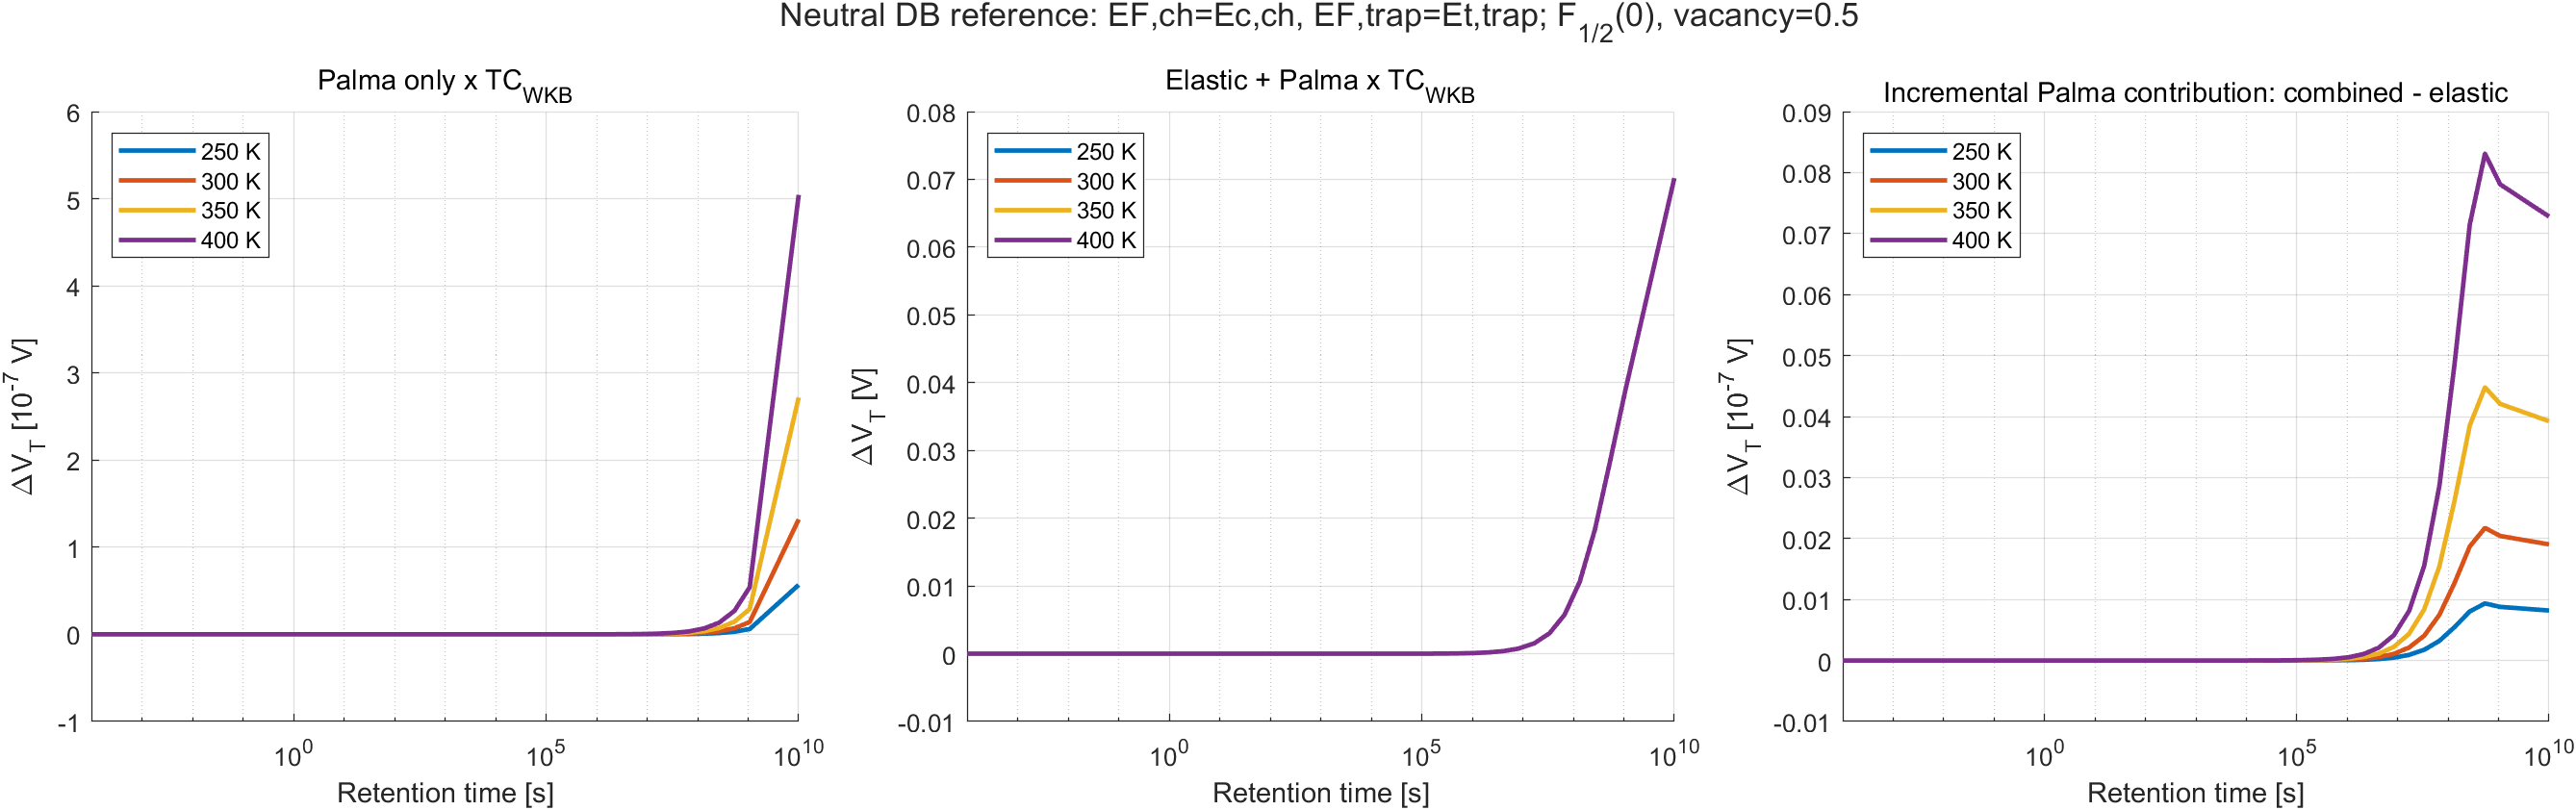

The data file committed next to this chart (first rows):
Temperature_K, Time_s, ElasticOnly_VtLoss_V, PalmaOnly_VtLoss_V, ElasticPlusPalma_VtLoss_V, IncrementalPalma_VtLoss_V
250, 1e-11, 0, 0, 0, 0
250, 1e-09, 0, 0, 0, 0
250, 1e-08, 0, 0, 0, 0
250, 1e-07, 5.10702591327572e-15, 0, 5.10702591327572e-15, 0
250, 1e-06, 1.77635683940025e-15, 0, 1.77635683940025e-15, 0
250, 1e-05, -1.95399252334028e-14, 0, -1.95399252334028e-14, 0
250, 0.0001, -7.54951656745106e-15, 0, -7.54951656745106e-15, 0
250, 0.001, 7.92699239582362e-14, 0, 7.92699239582362e-14, 0
250, 0.01, 9.15711950710829e-13, 0, 9.15711950710829e-13, 0
250, 0.1, 9.32232069317251e-12, 0, 9.32232069317251e-12, 0
250, 0.2, 1.86017867775945e-11, 0, 1.86017867775945e-11, 0
250, 0.5, 4.65372185232127e-11, 0, 4.65372185232127e-11, 0
250, 1, 9.31001942205967e-11, 0, 9.30959753731031e-11, -4.21884749357559e-15
250, 2, 1.86196835727515e-10, 5.10702591327572e-15, 1.86198167995144e-10, 1.33226762955019e-15
250, 4, 3.72401887105411e-10, 1.33226762955019e-15, 3.72398334391733e-10, -3.5527136788005e-15
250, 8, 7.44819983466982e-10, 8.21565038222616e-15, 7.44825090492895e-10, 5.10702591327572e-15
250, 16, 1.48967571611536e-09, 8.88178419700125e-16, 1.48970169533413e-09, 2.59792187762287e-14
250, 32, 2.97937940985094e-09, -2.48689957516035e-14, 2.97938873572434e-09, 9.32587340685131e-15
250, 64, 5.95876659126304e-09, -7.54951656745106e-15, 5.95875437880977e-09, -1.22124532708767e-14
250, 128, 1.19175591617449e-08, 3.33066907387547e-15, 1.191754783747e-08, -1.13242748511766e-14
250, 256, 2.38351272052739e-08, -3.35287353436797e-14, 2.38351431924855e-08, 1.59872115546023e-14
250, 512, 4.76702559648601e-08, -5.99520433297585e-15, 4.76702501917003e-08, -5.77315972805081e-15
250, 1024, 9.53404653003531e-08, -2.04281036531029e-14, 9.53404701853344e-08, 4.88498130835069e-15
250, 2048, 1.90680681688704e-07, -1.99840144432528e-15, 1.90680681244615e-07, -4.44089209850063e-16
250, 4096, 3.81360403700626e-07, 9.54791801177635e-15, 3.81360420576016e-07, 1.68753899743024e-14
250, 8192, 7.62716885427395e-07, 3.10862446895044e-14, 7.62716926061557e-07, 4.06341627012807e-14
250, 16384, 1.52541803521977e-06, 7.8159700933611e-14, 1.52541814402163e-06, 1.08801856413265e-13
250, 32768, 3.05077306639312e-06, 1.82520665248376e-13, 3.05077324935787e-06, 1.82964754458226e-13
250, 65536, 6.10129413036731e-06, 3.53272966435725e-13, 6.10129450651087e-06, 3.76143560743003e-13
250, 131072, 1.22015802870301e-05, 7.18536341537401e-13, 1.2201581018445e-05, 7.31414928623053e-13
250, 262144, 2.43991294075485e-05, 1.48481227313368e-12, 2.43991308928049e-05, 1.48525636234353e-12
250, 524288, 4.87821401031763e-05, 2.95963253904574e-12, 4.87821430883439e-05, 2.98516766861212e-12
250, 1048576, 9.74998542908612e-05, 5.92925708531311e-12, 9.74998602161214e-05, 5.92526028242446e-12
250, 2097152, 0.0001947, 1.18942633520192e-11, 0.0001947, 1.18427490036765e-11
250, 4194304, 0.0003885, 2.37907471500876e-11, 0.0003885, 2.35726993480512e-11
250, 8388608, 0.0007728, 4.76427786111344e-11, 0.0007728, 4.66322536141206e-11
250, 16777216, 0.00153, 9.52751211258374e-11, 0.00153, 9.13715769712553e-11
250, 33554432, 0.002996, 1.90581328496364e-10, 0.002996, 1.7523738016223e-10
250, 67108864, 0.005752, 3.81183085096382e-10, 0.005752, 3.22547544229224e-10
250, 134217728, 0.01063, 7.62394813946798e-10, 0.01063, 5.4833937390697e-10
250, 268435456, 0.01835, 1.524834924993e-09, 0.01835, 8.05178590468358e-10
250, 536870912, 0.02846, 3.04967984199322e-09, 0.02846, 9.35824084891124e-10
250, 1073741824, 0.03889, 6.09939254658798e-09, 0.03889, 8.7916074420491e-10
250, 10000000000, 0.07018, 5.68050839699907e-08, 0.07018, 8.19720735734109e-10
300, 1e-11, 0, 0, 0, 0
300, 1e-09, 0, 0, 0, 0
300, 1e-08, 0, 0, 0, 0
300, 1e-07, 5.10702591327572e-15, 0, 5.10702591327572e-15, 0
300, 1e-06, 1.77635683940025e-15, 0, 1.77635683940025e-15, 0
300, 1e-05, -1.95399252334028e-14, 0, -1.95399252334028e-14, 0
300, 0.0001, -7.54951656745106e-15, 0, -7.54951656745106e-15, 0
300, 0.001, 7.92699239582362e-14, 0, 7.92699239582362e-14, 0
300, 0.01, 9.15711950710829e-13, 0, 9.15711950710829e-13, 0
300, 0.1, 9.32232069317251e-12, 0, 9.32232069317251e-12, 0
300, 0.2, 1.86017867775945e-11, 0, 1.86017867775945e-11, 0
300, 0.5, 4.65372185232127e-11, 0, 4.65372185232127e-11, 0
300, 1, 9.31001942205967e-11, 5.10702591327572e-15, 9.30979737745474e-11, -2.22044604925031e-15
300, 2, 1.86196835727515e-10, 4.66293670342566e-15, 1.86198612084354e-10, 1.77635683940025e-15
300, 4, 3.72401887105411e-10, 2.88657986402541e-15, 3.72399444614757e-10, -2.44249065417534e-15
300, 8, 7.44819983466982e-10, -1.55431223447522e-15, 7.44817985065538e-10, -1.99840144432528e-15
... 116 more rows
